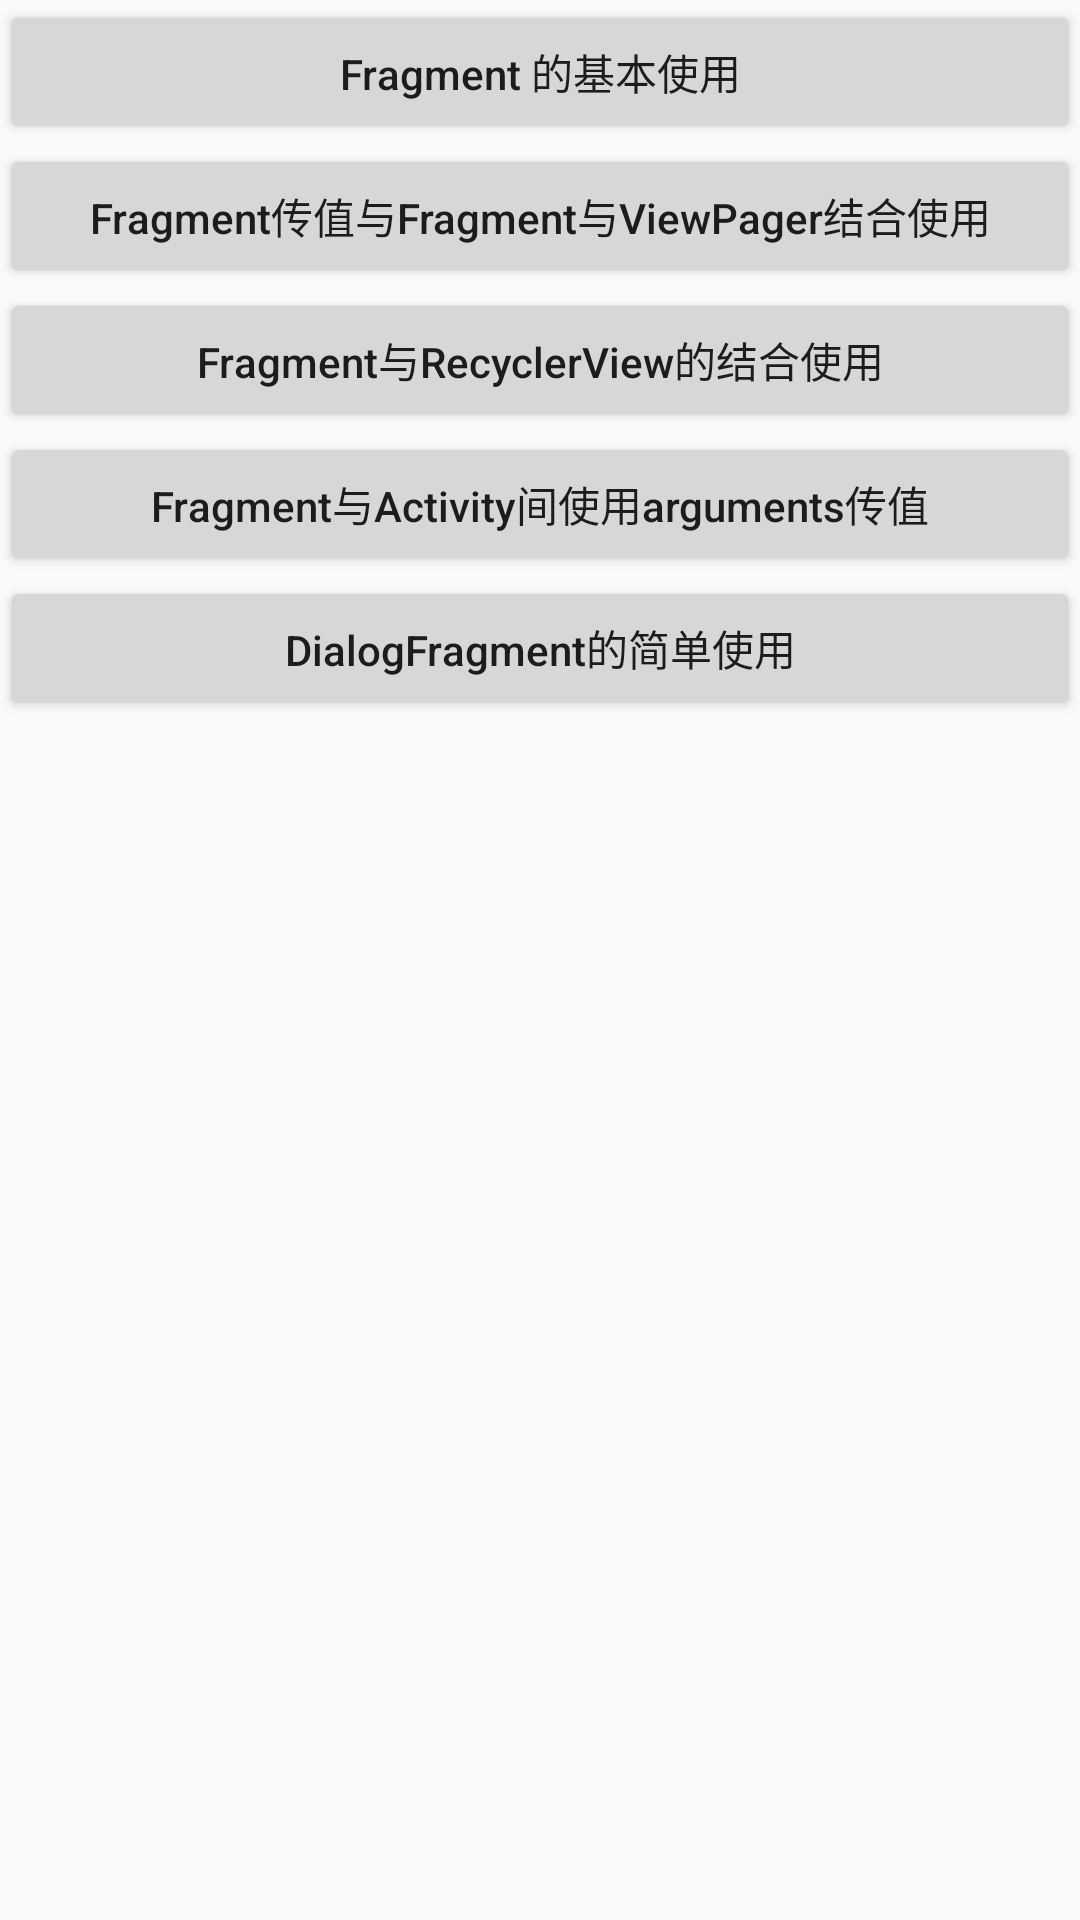

The Android layout XML behind this screen, and the referenced resources:
<!-- AndroidManifest.xml: application theme AppTheme -->
<!-- res/layout/activity_fragment_use.xml -->
<?xml version="1.0" encoding="utf-8"?>
<LinearLayout
    xmlns:android="http://schemas.android.com/apk/res/android"
    android:layout_width="match_parent"
    android:layout_height="match_parent">

    <ScrollView
        android:layout_width="match_parent"
        android:layout_height="match_parent">

        <LinearLayout
            android:layout_width="match_parent"
            android:layout_height="match_parent"
            android:orientation="vertical">

            <Button
                android:id="@+id/bt_fragment_base_use"
                android:text="@string/fragment_base_used"
                android:textAllCaps="false"
                android:layout_width="match_parent"
                android:layout_height="wrap_content"/>

            <Button
                android:id="@+id/bt_viewpager_intent"
                android:text="@string/fragment_fragment_viewpager"
                android:layout_width="match_parent"
                android:textAllCaps="false"
                android:layout_height="wrap_content"/>

            <Button
                android:id="@+id/bt_fragment_recycler_view"
                android:text="@string/fragment_recyclerview"
                android:layout_width="match_parent"
                android:textAllCaps="false"
                android:layout_height="wrap_content"/>

            <Button
                android:id="@+id/bt_fragment_arguments"
                android:text="@string/fragment_activity_arguments"
                android:layout_width="match_parent"
                android:textAllCaps="false"
                android:layout_height="wrap_content"/>

            <Button
                android:id="@+id/bt_dialog_fragment"
                android:text="@string/dialogfragment"
                android:layout_width="match_parent"
                android:textAllCaps="false"
                android:layout_height="wrap_content"/>

        </LinearLayout>

    </ScrollView>

</LinearLayout>
<!-- resources referenced by this layout -->
<resources>
  <string name="dialogfragment">DialogFragment的简单使用</string>
  <string name="fragment_activity_arguments">Fragment与Activity间使用arguments传值</string>
  <string name="fragment_base_used">Fragment 的基本使用</string>
  <string name="fragment_fragment_viewpager">Fragment传值与Fragment与ViewPager结合使用</string>
  <string name="fragment_recyclerview">Fragment与RecyclerView的结合使用</string>
  <style name="AppTheme" parent="Theme.AppCompat.Light.DarkActionBar">
          
          <item name="colorPrimary">@color/colorPrimary</item>
          <item name="colorPrimaryDark">@color/colorPrimaryDark</item>
          <item name="colorAccent">@color/colorAccent</item>
      </style>
  <color name="colorPrimary">#3F51B5</color>
  <color name="colorPrimaryDark">#303F9F</color>
  <color name="colorAccent">#FF4081</color>
</resources>
